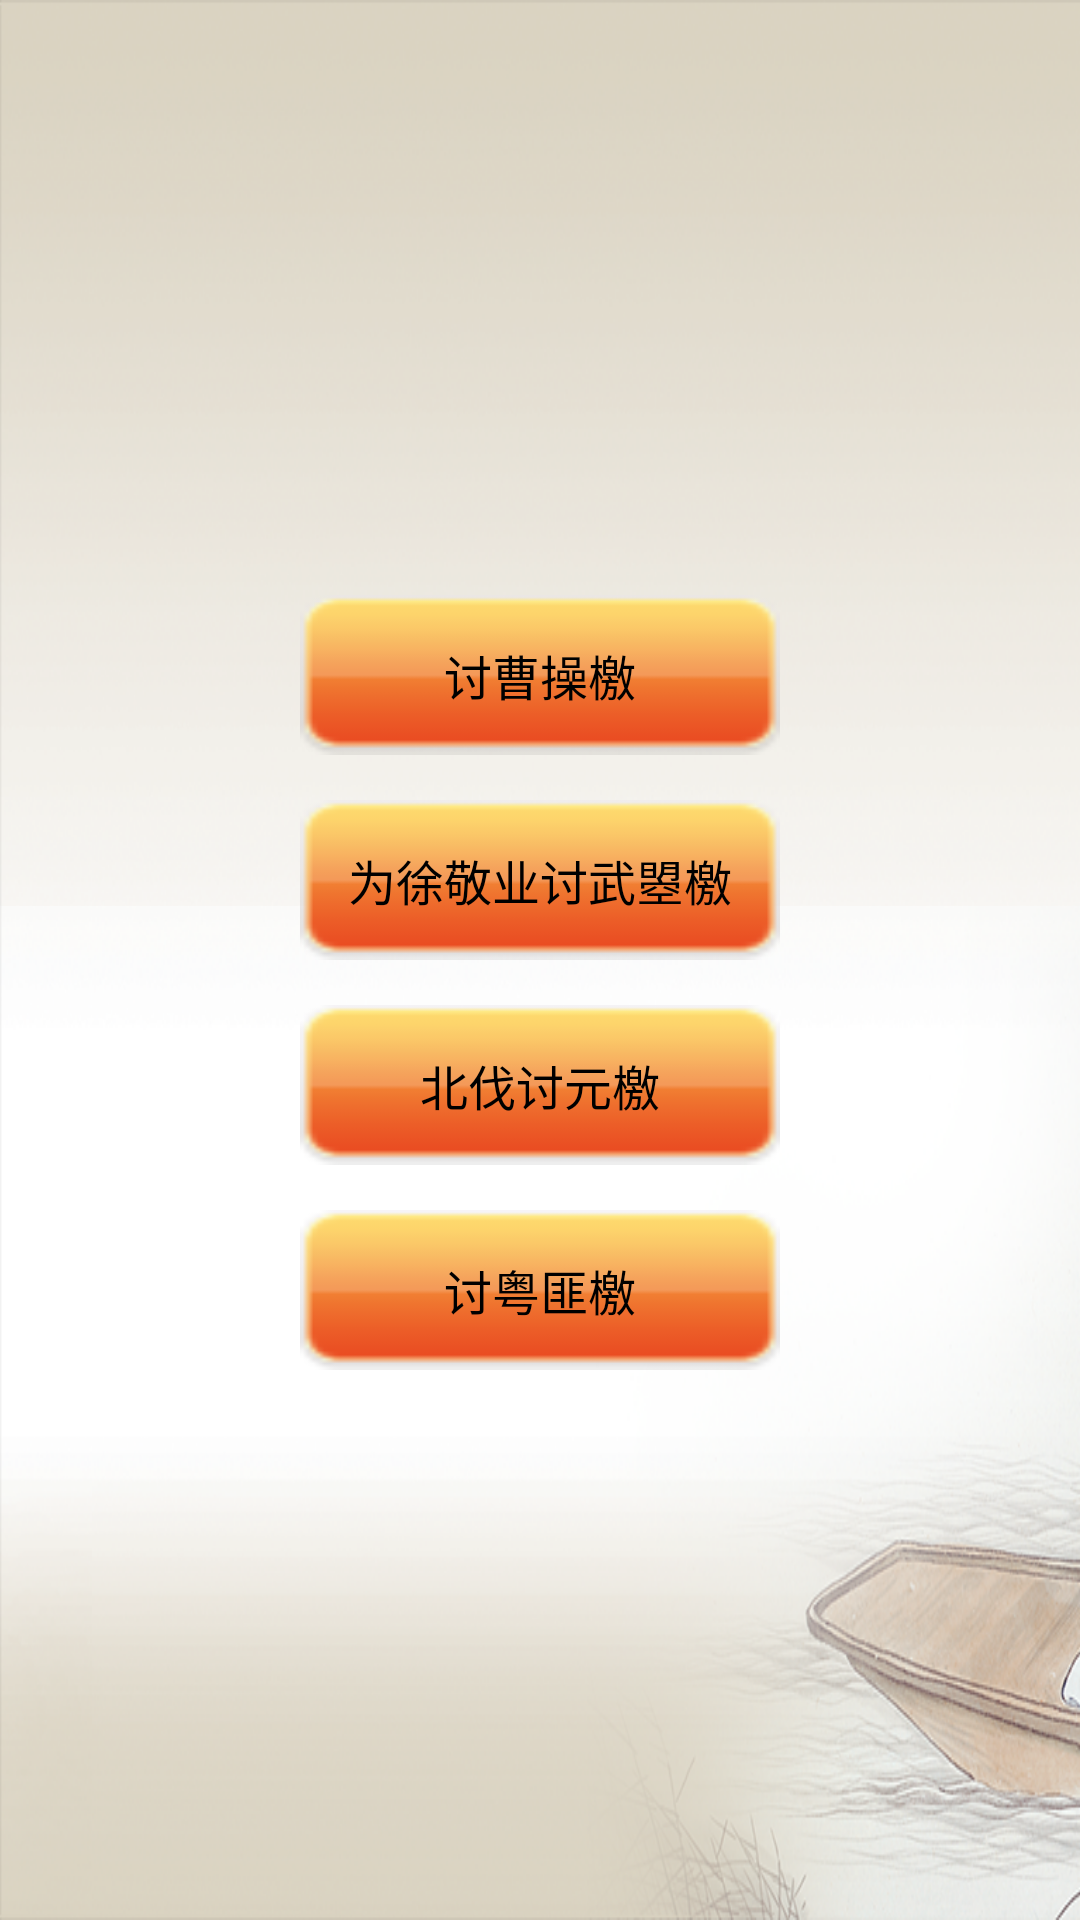

Write the Android layout XML for this screen, with the resource values it uses.
<!-- AndroidManifest.xml: activity theme AppTheme.NoActionBar -->
<!-- res/layout/main.xml -->
<?xml version="1.0" encoding="utf-8"?>
<LinearLayout android:orientation="vertical"
              android:background="@drawable/bg1"
              android:layout_width="fill_parent"
              android:layout_height="fill_parent"
              xmlns:android="http://schemas.android.com/apk/res/android">
    <ScrollView android:orientation="vertical"
                android:scrollbars="none"
                android:layout_width="fill_parent"
                android:layout_height="fill_parent"
                android:layout_margin="20.0dip">
        <LinearLayout android:gravity="center"
                      android:layout_gravity="center"
                      android:orientation="vertical"
                      android:layout_width="wrap_content"
                      android:layout_height="wrap_content">
            <TextView android:id="@+id/click1"
                      android:text="讨曹操檄"
                      style="@style/text" />
            <TextView android:id="@+id/click2"
                      android:text="为徐敬业讨武曌檄"
                      style="@style/text" />
            <TextView android:id="@+id/click3"
                      android:text="北伐讨元檄"
                      style="@style/text" />
            <TextView android:id="@+id/click4"
                      android:text="讨粤匪檄"
                      style="@style/text" />
        </LinearLayout>
    </ScrollView>
</LinearLayout>
<!-- resources referenced by this layout -->
<resources>
  <style name="text">
          <item name="android:textSize">16.0dip</item>
          <item name="android:textColor">#ff000000</item>
          <item name="android:gravity">center</item>
          <item name="android:background">@drawable/button</item>
          <item name="android:padding">15.0dip</item>
          <item name="android:clickable">true</item>
          <item name="android:layout_width">160.0dip</item>
          <item name="android:layout_height">wrap_content</item>
          <item name="android:layout_marginTop">15.0dip</item>
      </style>
  <!-- drawable button: png bitmap (drawable, 1100 bytes) -->
</resources>
